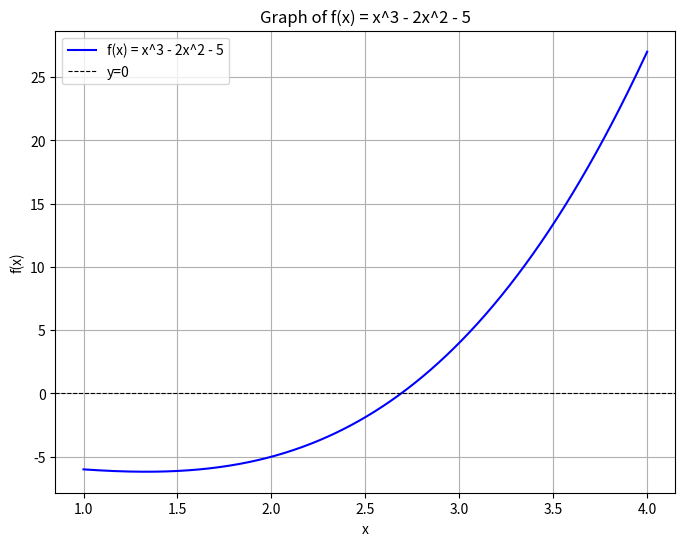

Python code for this plot:
# Assignment 1 - Computational Mathematics
# Week 1 & 2
# Task 1: Graphical method and absolute error

import numpy as np
import matplotlib.pyplot as plt
from scipy.optimize import fsolve

# Define the function f(x)
def f(x):
    return x**3 - 2*x**2 - 5

# Define the range for x
x_range = np.linspace(1, 4, 500)

# Plot the function
plt.figure(figsize=(8, 6))
plt.plot(x_range, f(x_range), label="f(x) = x^3 - 2x^2 - 5", color="blue")
plt.axhline(0, color="black", linewidth=0.8, linestyle="--", label="y=0")
plt.title("Graph of f(x) = x^3 - 2x^2 - 5")
plt.xlabel("x")
plt.ylabel("f(x)")
plt.grid()
plt.legend()
plt.show()

# Approximate root from the graph (e.g., visually estimated near x = 2.5)
approx_root = 2.5

# Calculate f(x) at the approximate root
f_approx = f(approx_root)

# Find the true root using a numerical method (fsolve)
true_root = fsolve(f, approx_root)[0]

# Calculate the absolute error
absolute_error = abs(true_root - approx_root)

# Print results
print("Approximate root from the graph: x =", approx_root)
print("Value of f(x) at approximate root: f(approx_root) =", f_approx)
print("True root (numerical method): x =", true_root)
print("Absolute error: |true_root - approx_root| =", absolute_error)

# Explanation of graphical method's accuracy
explanation = """
The graphical method is only approximate because it relies on visual estimation,
which can be influenced by the resolution of the graph and the observer's accuracy.
While it gives a quick way to estimate the root, it does not provide the precision
of numerical methods like fsolve, which iteratively converge to the exact solution.
"""
print(explanation)
